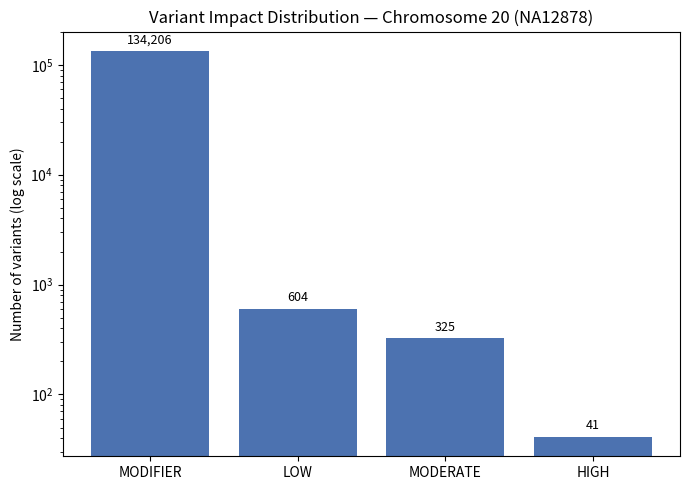
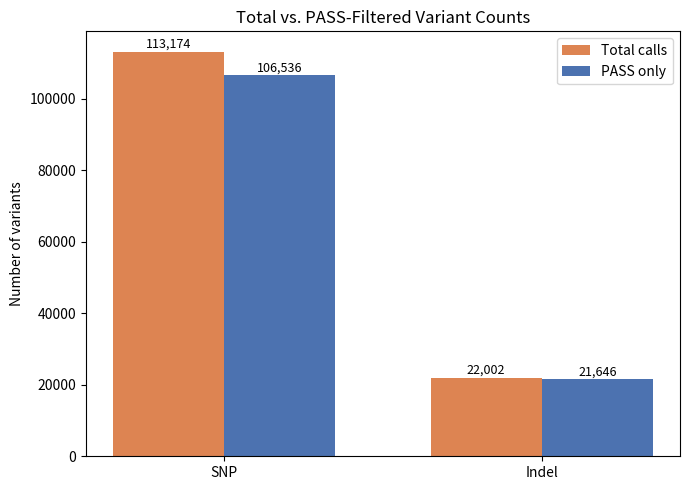
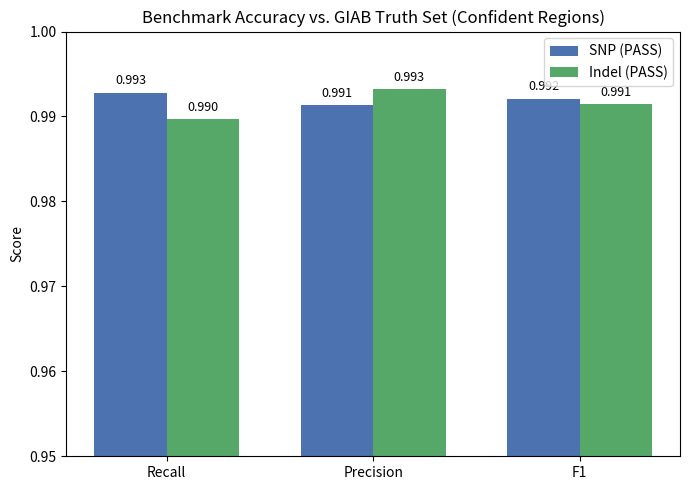

Generate these figures, in order, with matplotlib:
"""
plot_results.py
Generates summary result figures for the NA12878 chr20 variant-calling project.
Run from the project root: python scripts/plot_results.py
Outputs PNG files into results/
"""

import matplotlib.pyplot as plt
import os

OUTDIR = "results"
os.makedirs(OUTDIR, exist_ok=True)

# --- Real numbers from this project's pipeline output ---
# (Sourced from: high_impact_variants.txt counts, SNP/indel filtered VCFs,
#  and benchmark_results.summary.csv — update if you re-run the pipeline.)

impact_labels = ["MODIFIER", "LOW", "MODERATE", "HIGH"]
impact_counts = [134206, 604, 325, 41]

snp_indel_labels = ["SNP", "Indel"]
total_counts = [113174, 22002]
pass_counts = [106536, 21646]

metrics = ["Recall", "Precision", "F1"]
snp_pass = [0.992801, 0.991353, 0.992076]
indel_pass = [0.989673, 0.993195, 0.991431]


def plot_impact_distribution():
    fig, ax = plt.subplots(figsize=(7, 5))
    bars = ax.bar(impact_labels, impact_counts, color="#4C72B0")
    ax.set_yscale("log")
    ax.set_ylabel("Number of variants (log scale)")
    ax.set_title("Variant Impact Distribution — Chromosome 20 (NA12878)")
    for bar, count in zip(bars, impact_counts):
        ax.text(bar.get_x() + bar.get_width() / 2, bar.get_height() * 1.1,
                 f"{count:,}", ha="center", va="bottom", fontsize=9)
    fig.tight_layout()
    fig.savefig(f"{OUTDIR}/impact_distribution.png", dpi=150)
    plt.close(fig)


def plot_total_vs_pass():
    x = range(len(snp_indel_labels))
    width = 0.35
    fig, ax = plt.subplots(figsize=(7, 5))
    ax.bar([i - width / 2 for i in x], total_counts, width, label="Total calls", color="#DD8452")
    ax.bar([i + width / 2 for i in x], pass_counts, width, label="PASS only", color="#4C72B0")
    ax.set_xticks(list(x))
    ax.set_xticklabels(snp_indel_labels)
    ax.set_ylabel("Number of variants")
    ax.set_title("Total vs. PASS-Filtered Variant Counts")
    ax.legend()
    for i in x:
        ax.text(i - width / 2, total_counts[i] + 1000, f"{total_counts[i]:,}", ha="center", fontsize=9)
        ax.text(i + width / 2, pass_counts[i] + 1000, f"{pass_counts[i]:,}", ha="center", fontsize=9)
    fig.tight_layout()
    fig.savefig(f"{OUTDIR}/total_vs_pass.png", dpi=150)
    plt.close(fig)


def plot_benchmark_scores():
    x = range(len(metrics))
    width = 0.35
    fig, ax = plt.subplots(figsize=(7, 5))
    ax.bar([i - width / 2 for i in x], snp_pass, width, label="SNP (PASS)", color="#4C72B0")
    ax.bar([i + width / 2 for i in x], indel_pass, width, label="Indel (PASS)", color="#55A868")
    ax.set_xticks(list(x))
    ax.set_xticklabels(metrics)
    ax.set_ylim(0.95, 1.0)
    ax.set_ylabel("Score")
    ax.set_title("Benchmark Accuracy vs. GIAB Truth Set (Confident Regions)")
    ax.legend()
    for i in x:
        ax.text(i - width / 2, snp_pass[i] + 0.001, f"{snp_pass[i]:.3f}", ha="center", fontsize=9)
        ax.text(i + width / 2, indel_pass[i] + 0.001, f"{indel_pass[i]:.3f}", ha="center", fontsize=9)
    fig.tight_layout()
    fig.savefig(f"{OUTDIR}/benchmark_scores.png", dpi=150)
    plt.close(fig)


if __name__ == "__main__":
    plot_impact_distribution()
    plot_total_vs_pass()
    plot_benchmark_scores()
    print(f"Saved 3 charts to {OUTDIR}/")
